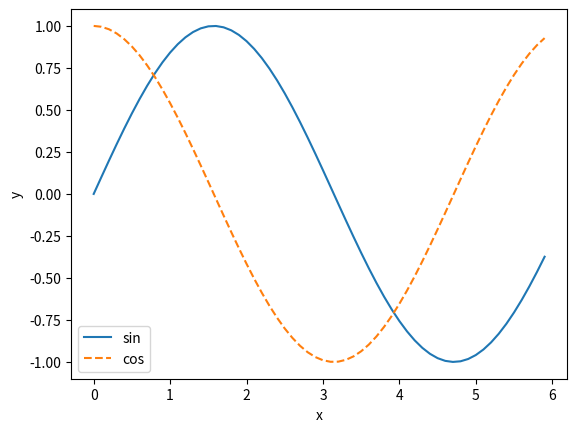

Source code (Python):
import numpy as np
import matplotlib.pyplot as plt

def showGraph():
    x = np.arange(0, 6, 0.1)
    y = np.sin(x)
    y1 = np.sin(x)
    y2 = np.cos(x)
    plt.plot(x, y1, label="sin")
    plt.plot(x, y2, linestyle = "--", label="cos")
    plt.xlabel("x")
    plt.ylabel("y")
    plt.legend()
    plt.show()


showGraph()